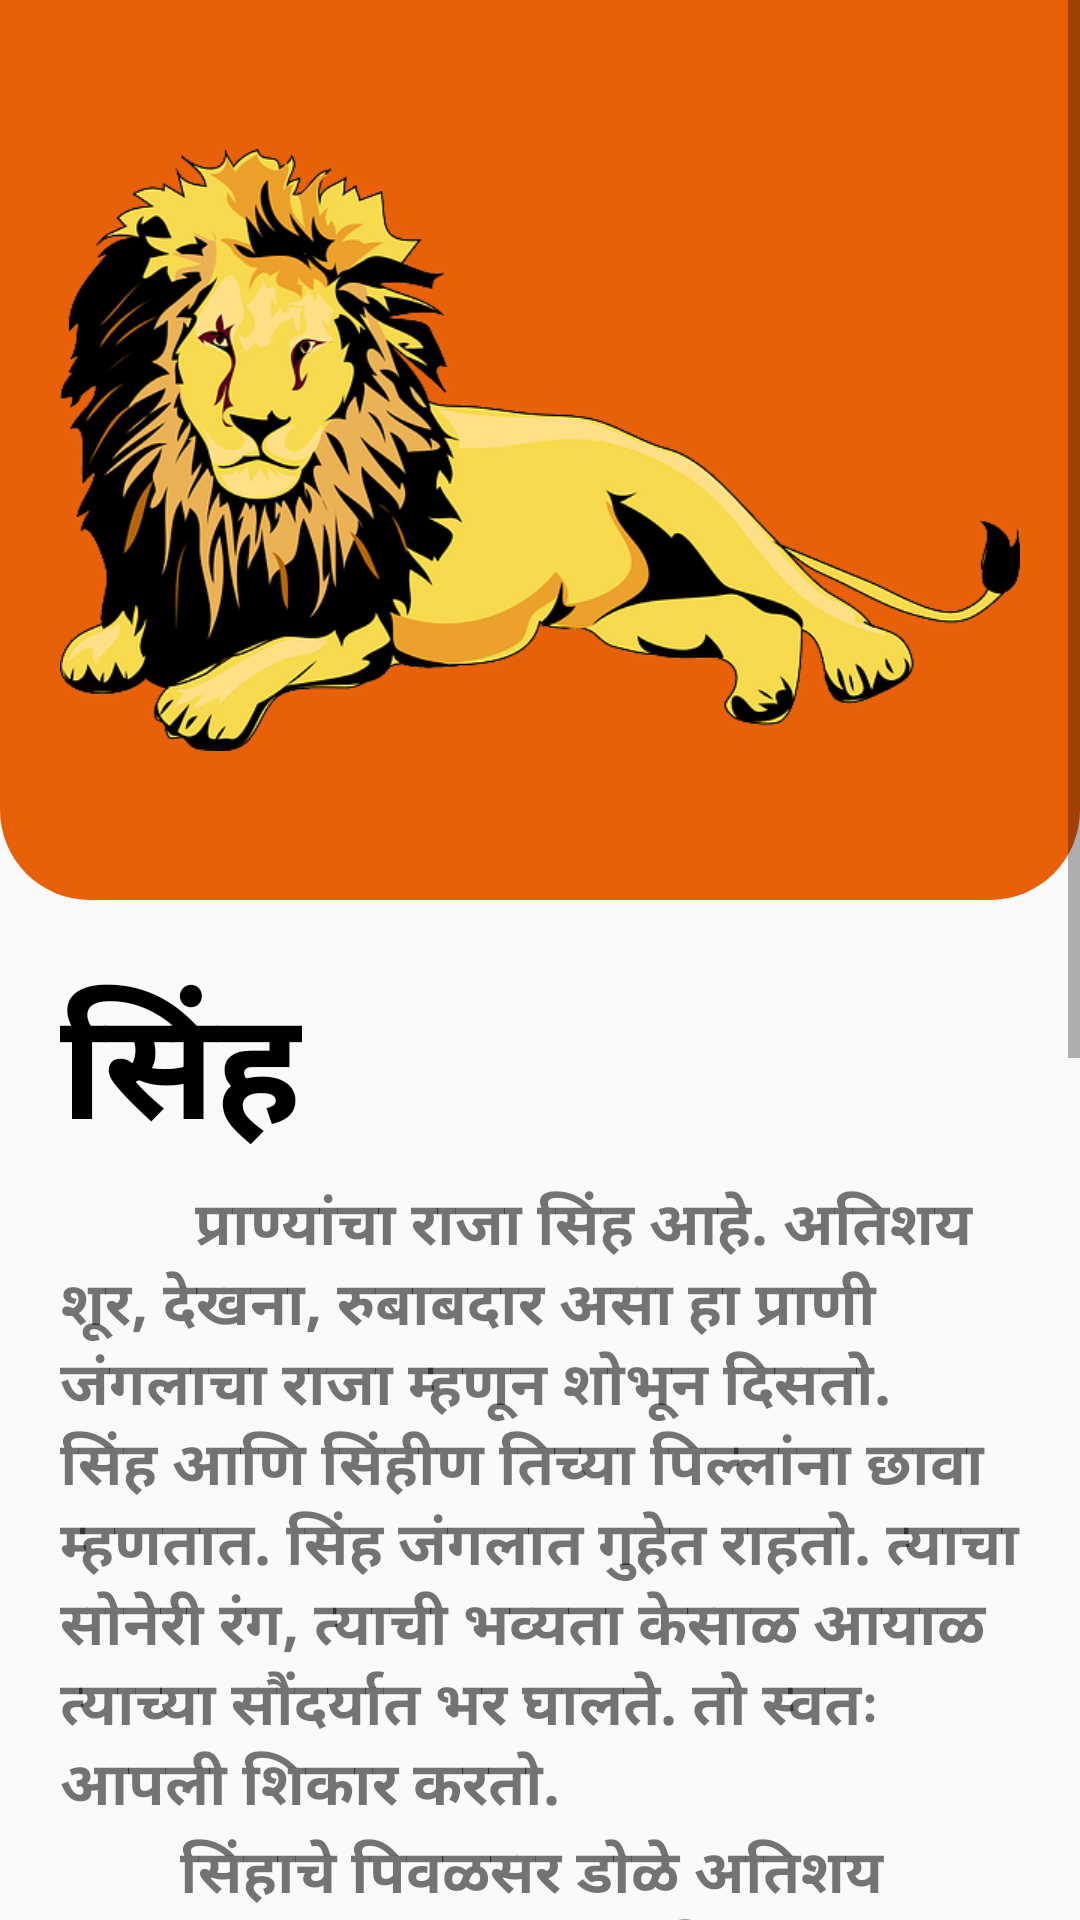

Layout XML and referenced resources for this Android screen:
<!-- AndroidManifest.xml: application theme AppTheme -->
<!-- res/layout/activity_lion__info.xml -->
<?xml version="1.0" encoding="utf-8"?>
<LinearLayout xmlns:android="http://schemas.android.com/apk/res/android"
    xmlns:app="http://schemas.android.com/apk/res-auto"
    xmlns:tools="http://schemas.android.com/tools"
    android:layout_width="match_parent"
    android:layout_height="match_parent"
    android:orientation="vertical"
    tools:context=".Animal_Info.Lion_Info">

    <ScrollView
        android:layout_width="match_parent"
        android:layout_height="match_parent">
        <LinearLayout
            android:layout_width="match_parent"
            android:orientation="vertical"
            android:layout_height="wrap_content">
            <LinearLayout
                android:layout_width="match_parent"
                android:layout_height="300dp"
                android:padding="20dp"
                android:background="@drawable/orange_info_bg">
                <ImageView
                    android:layout_width="wrap_content"
                    android:layout_height="wrap_content"
                    android:src="@drawable/lion"/>
            </LinearLayout>
            <LinearLayout
                android:layout_width="match_parent"
                android:layout_height="wrap_content"
                android:padding="20dp"
                android:orientation="vertical">
                <TextView
                    android:layout_width="wrap_content"
                    android:layout_height="wrap_content"
                    android:text="सिंह"
                    android:textColor="@color/black"
                    android:textStyle="bold"
                    android:textSize="50dp"/>
                <TextView
                    android:layout_width="wrap_content"
                    android:layout_height="wrap_content"
                    android:text="         प्राण्यांचा राजा सिंह आहे. अतिशय शूर, देखना, रुबाबदार असा हा प्राणी जंगलाचा राजा म्हणून शोभून दिसतो. सिंह आणि सिंहीण तिच्या पिल्लांना छावा म्हणतात. सिंह जंगलात गुहेत राहतो. त्याचा सोनेरी रंग, त्याची भव्यता केसाळ आयाळ त्याच्या सौंदर्यात भर घालते. तो स्वतः आपली शिकार करतो."
                    android:textSize="20sp"
                    android:textStyle="bold"/>
                <TextView
                    android:layout_width="wrap_content"
                    android:layout_height="wrap_content"
                    android:text="        सिंहाचे पिवळसर डोळे अतिशय चमकत असतात. अंधारात हिरा जसा आपल्या तेजाने सगळ्यांचे लक्ष आकर्षून घेतो तसे हे डोळे सगळ्यांना आकर्षित करतात तसे हे डोळे सगळ्यांना आकर्षित करतात. सिन्हा मांसाहारी प्राणी आहे. सिंहाला पकडून सर्कशीत कसरती करायला शिकवतात. प्राणिसंग्रहालयात त्याला पिंजरा ठेवतात. पण असा हा जंगलाचा राजा पिंजरा तही अस्वस्थपणे येरझार्‍या घालत असतो.
शिकारी पैशासाठी त्याची शिकार करतात. \n       त्यामुळे आता त्यांची संख्या फारच कमी झाली आहे. आपण सर्वांनी त्याचे संरक्षण करून त्याची काळजी घेतली पाहिजे."
                    android:textSize="20sp"
                    android:textStyle="bold"/>

                <TextView
                    android:layout_marginTop="10dp"
                    android:layout_width="wrap_content"
                    android:layout_height="wrap_content"
                    android:text="Powered by"
                    android:layout_gravity="center"/>
                <ImageView
                    android:layout_width="200dp"
                    android:layout_height="100dp"
                    android:src="@drawable/vclassroom"
                    android:layout_gravity="center"/>

            </LinearLayout>
        </LinearLayout>
    </ScrollView>

</LinearLayout>
<!-- resources referenced by this layout -->
<resources>
  <color name="black">#000000</color>
  <!-- drawable lion: png bitmap (drawable, 154959 bytes) -->
  <!-- drawable orange_info_bg (drawable) -->
  <?xml version="1.0" encoding="utf-8"?>
  <selector xmlns:android="http://schemas.android.com/apk/res/android">
      <item>
          <shape>
              <solid android:color="@color/orange"/>
              <corners android:bottomLeftRadius="30dp"
                  android:bottomRightRadius="30dp"/>
          </shape>
      </item>
  </selector>
  <style name="AppTheme" parent="Theme.AppCompat.Light.NoActionBar">
          
          <item name="colorPrimary">@color/orange</item>
          <item name="colorPrimaryDark">@color/black</item>
          <item name="colorAccent">@color/colorAccent</item>
      </style>
  <color name="orange">#E86007</color>
  <color name="colorAccent">#03DAC5</color>
</resources>
